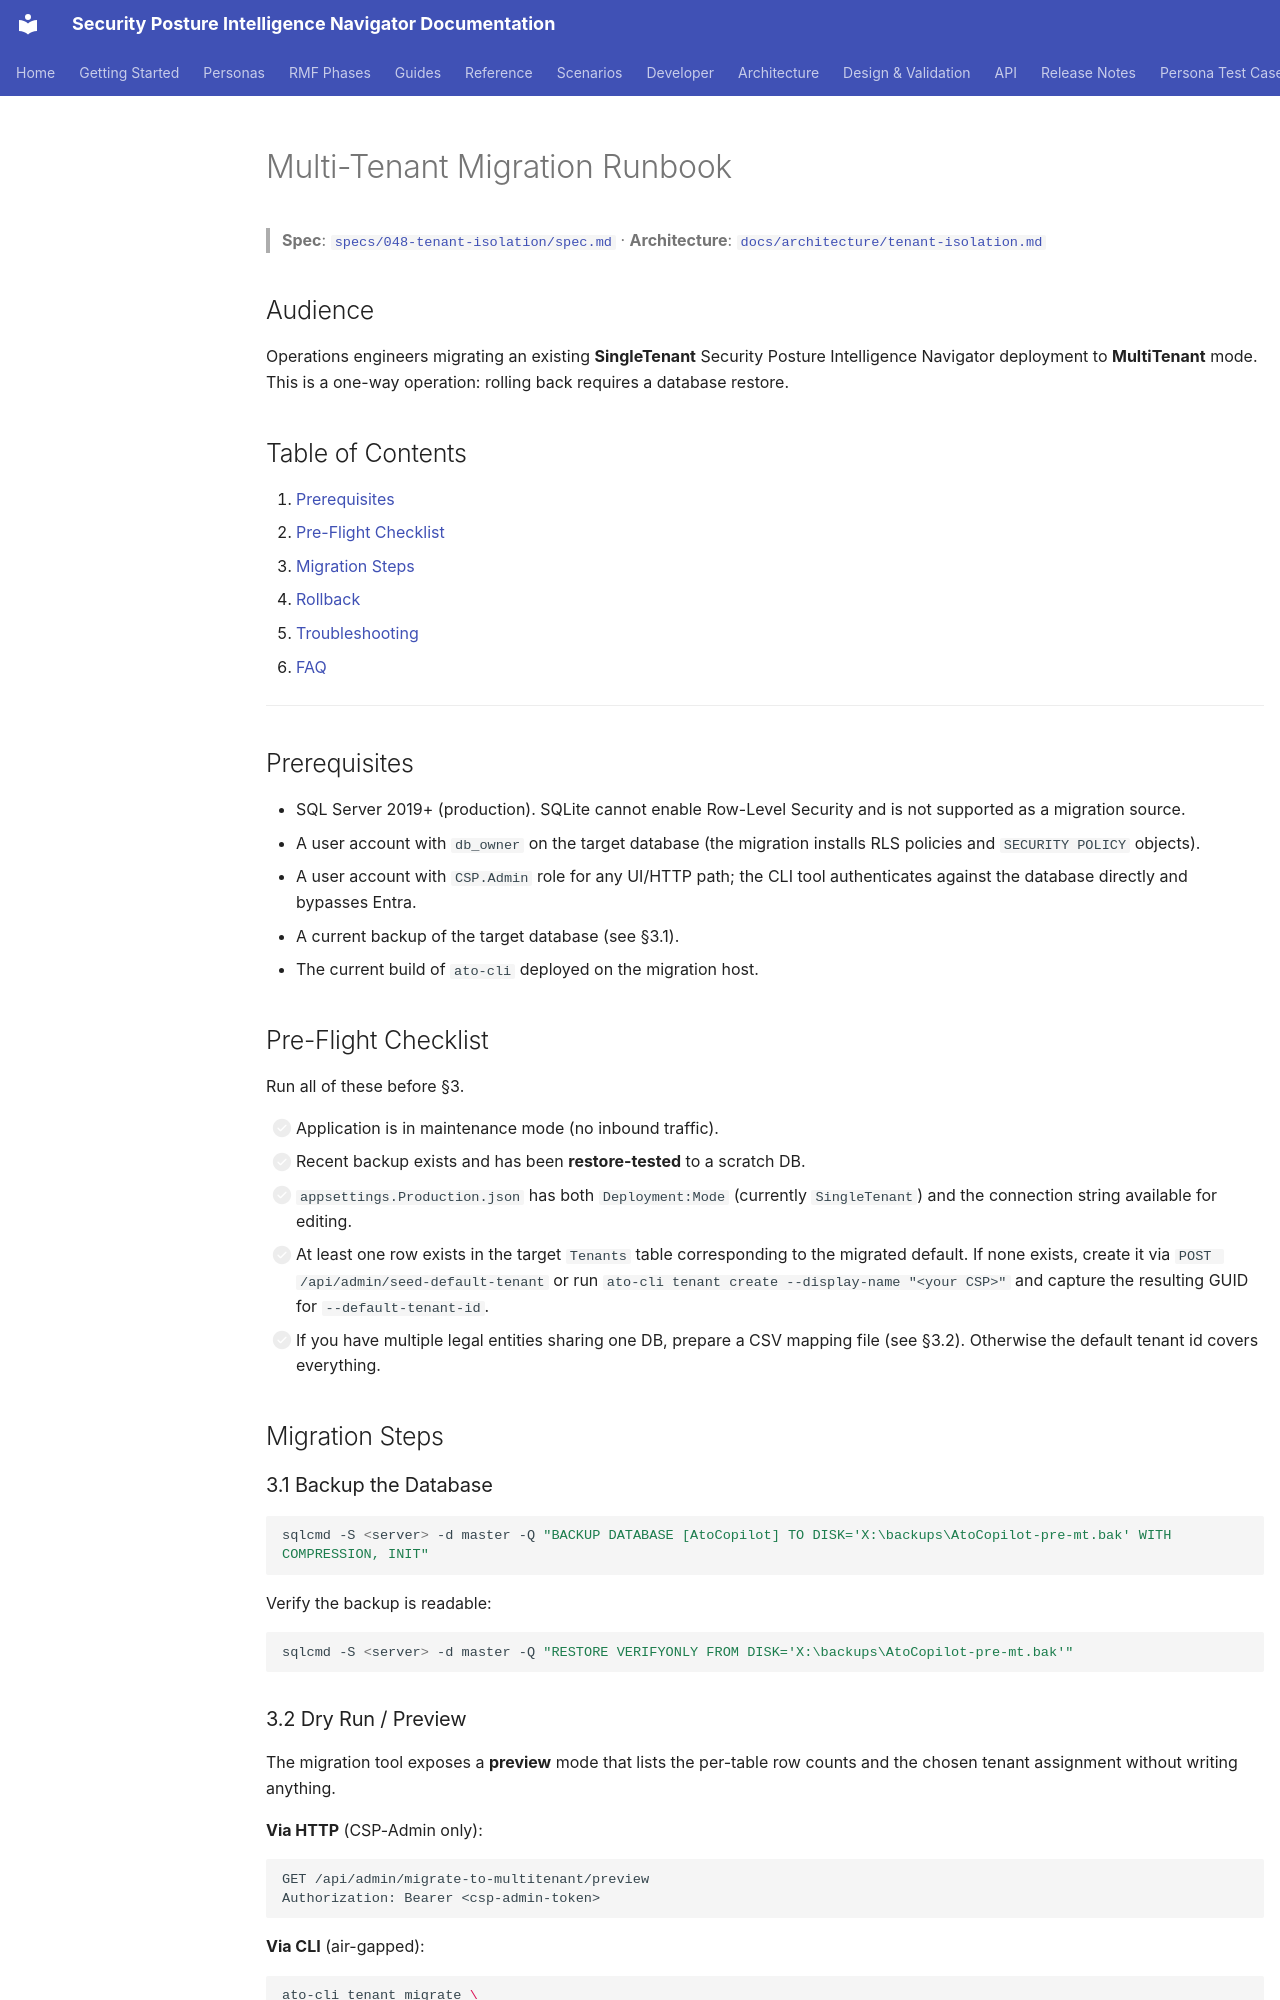

repository: azurenoops/spin_agent · page: operations/multi-tenant-migration.html · generator: mkdocs

# Multi-Tenant Migration Runbook

> **Spec**: [`specs/048-tenant-isolation/spec.md`](../../specs/048-tenant-isolation/spec.md) · **Architecture**: [`docs/architecture/tenant-isolation.md`](../architecture/tenant-isolation.md)

## Audience

Operations engineers migrating an existing **SingleTenant** Security Posture Intelligence Navigator
deployment to **MultiTenant** mode. This is a one-way operation: rolling back
requires a database restore.

## Table of Contents

1. [Prerequisites](#prerequisites)
2. [Pre-Flight Checklist](#pre-flight-checklist)
3. [Migration Steps](#migration-steps)
4. [Rollback](#rollback)
5. [Troubleshooting](#troubleshooting)
6. [FAQ](#faq)

---

## Prerequisites

- SQL Server 2019+ (production). SQLite cannot enable Row-Level Security and is
  not supported as a migration source.
- A user account with `db_owner` on the target database (the migration installs
  RLS policies and `SECURITY POLICY` objects).
- A user account with `CSP.Admin` role for any UI/HTTP path; the CLI tool
  authenticates against the database directly and bypasses Entra.
- A current backup of the target database (see §3.1).
- The current build of `ato-cli` deployed on the migration host.

## Pre-Flight Checklist

Run all of these before §3.

- [ ] Application is in maintenance mode (no inbound traffic).
- [ ] Recent backup exists and has been **restore-tested** to a scratch DB.
- [ ] `appsettings.Production.json` has both `Deployment:Mode` (currently
      `SingleTenant`) and the connection string available for editing.
- [ ] At least one row exists in the target `Tenants` table corresponding to
      the migrated default. If none exists, create it via
      `POST /api/admin/seed-default-tenant` or run
      `ato-cli tenant create --display-name "<your CSP>"` and capture the
      resulting GUID for `--default-tenant-id`.
- [ ] If you have multiple legal entities sharing one DB, prepare a CSV
      mapping file (see §3.2). Otherwise the default tenant id covers
      everything.

## Migration Steps

### 3.1 Backup the Database

```pwsh
sqlcmd -S <server> -d master -Q "BACKUP DATABASE [AtoCopilot] TO DISK='X:\backups\AtoCopilot-pre-mt.bak' WITH COMPRESSION, INIT"
```

Verify the backup is readable:

```pwsh
sqlcmd -S <server> -d master -Q "RESTORE VERIFYONLY FROM DISK='X:\backups\AtoCopilot-pre-mt.bak'"
```

### 3.2 Dry Run / Preview

The migration tool exposes a **preview** mode that lists the per-table row
counts and the chosen tenant assignment without writing anything.

**Via HTTP** (CSP-Admin only):

```http
GET /api/admin/migrate-to-multitenant/preview
Authorization: Bearer <csp-admin-token>
```

**Via CLI** (air-gapped):

```bash
ato-cli tenant migrate \
  --connection-string "Server=...;Database=AtoCopilot;..." \
  --default-tenant-id 11111111-1111-1111-1111-111111111111 \
  --csv ./tenant-overrides.csv \
  --install-rls=false \
  --report-out ./preview.json
```

> The CLI does not have a separate `--dry-run` flag; running with
> `--install-rls=false` and inspecting the report before the second run is the
> recommended dry-run pattern. The HTTP `/preview` endpoint is the no-write
> equivalent.

`tenant-overrides.csv` columns (no header required; header line ignored if
present):

```csv
TableName,RowIdPrefix,TenantId
RegisteredSystems,prod-,22222222-2222-2222-2222-222222222222
Persons,contractor-,33333333-3333-3333-3333-333333333333
```

The `RowIdPrefix` is matched against the row's primary key as a string prefix.
Rows that match no override fall back to `--default-tenant-id`.
